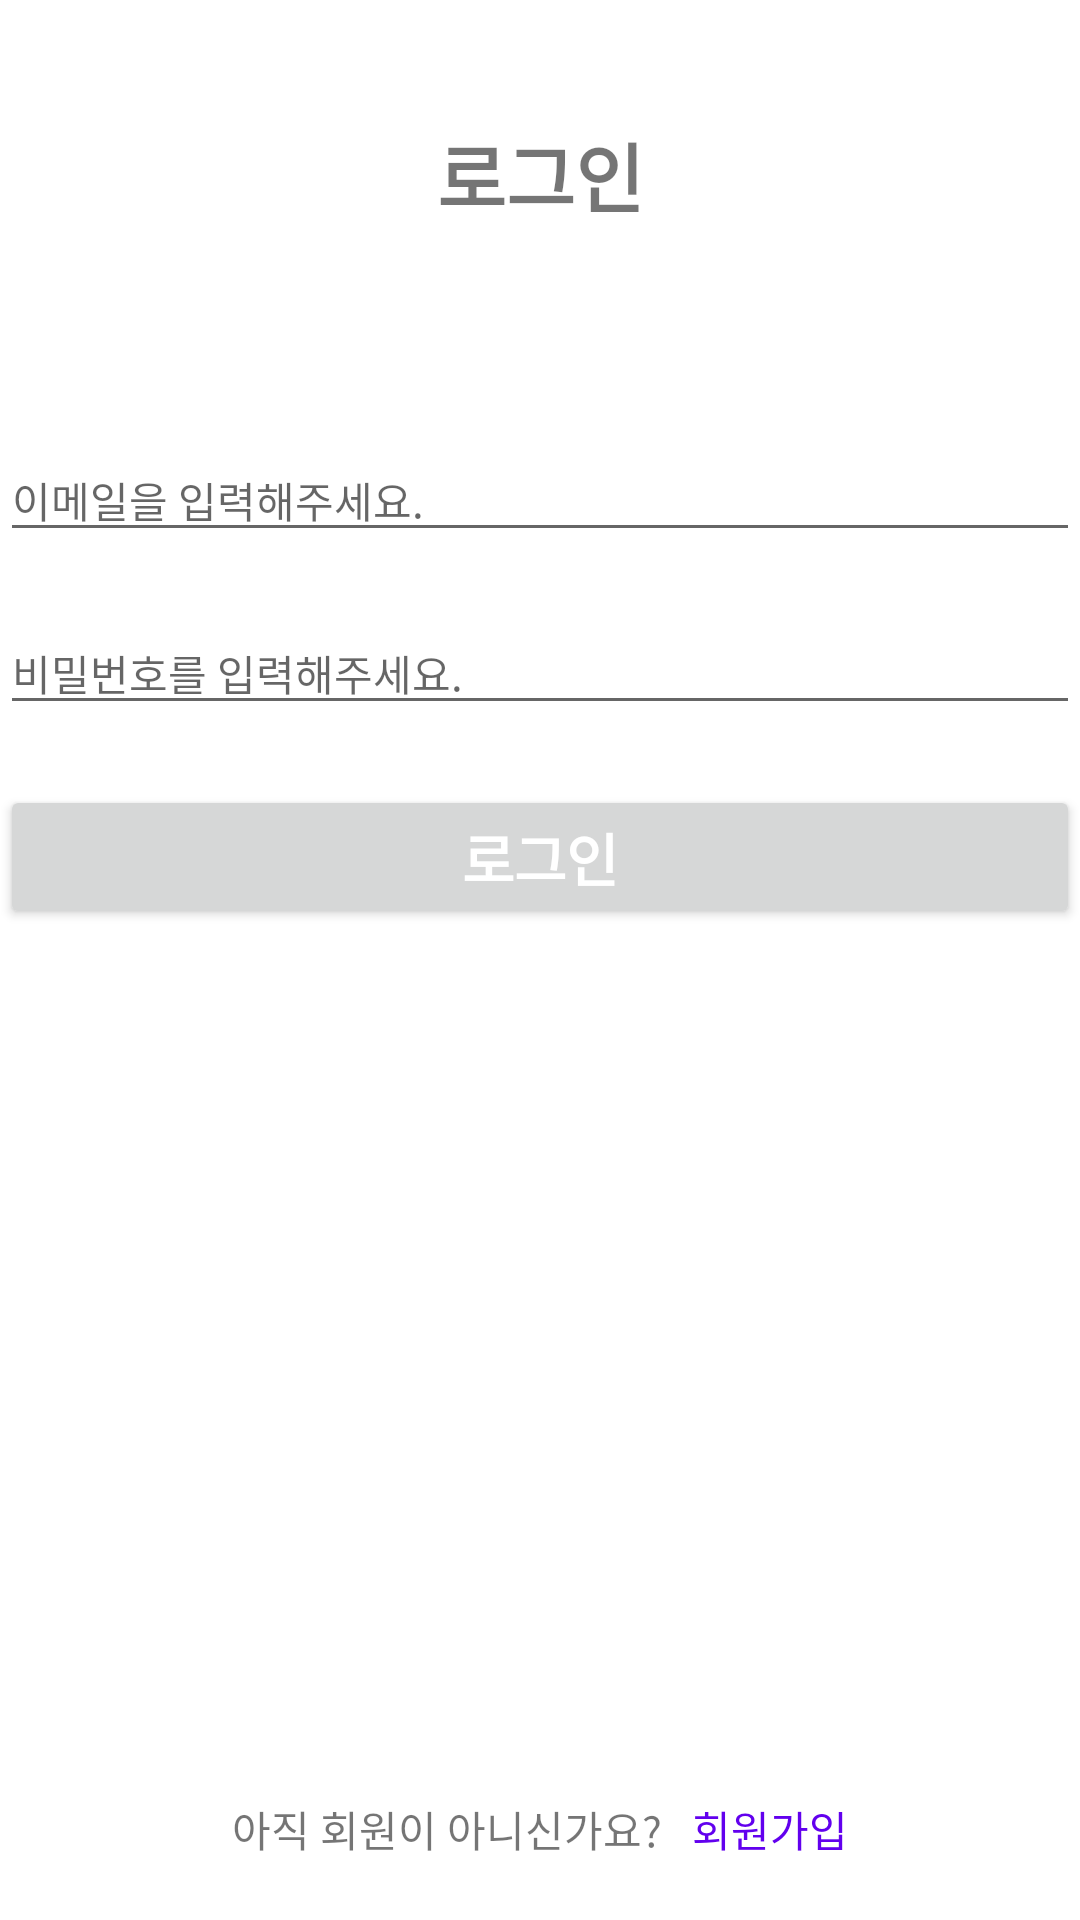

Write the Android layout XML for this screen, with the resource values it uses.
<!-- AndroidManifest.xml: application theme Theme.Alife_Medifood_Android -->
<!-- res/layout/activity_login.xml -->
<?xml version="1.0" encoding="utf-8"?>
<layout>
    <androidx.constraintlayout.widget.ConstraintLayout xmlns:android="http://schemas.android.com/apk/res/android"
        xmlns:app="http://schemas.android.com/apk/res-auto"
        android:layout_width="match_parent"
        android:layout_height="match_parent"
        android:layout_marginHorizontal="20dp">

        <TextView
            android:id="@+id/login_tv"
            android:layout_width="wrap_content"
            android:layout_height="wrap_content"
            android:layout_marginTop="40dp"
            android:text="로그인"
            android:textSize="25sp"
            android:textStyle="bold"
            app:layout_constraintEnd_toEndOf="parent"
            app:layout_constraintStart_toStartOf="parent"
            app:layout_constraintTop_toTopOf="parent" />

        <EditText
            android:id="@+id/login_email_edittv"
            android:layout_width="match_parent"
            android:layout_height="wrap_content"
            android:layout_marginTop="70dp"
            android:hint="이메일을 입력해주세요."
            android:lineSpacingExtra="20dp"
            android:textSize="14sp"
            app:layout_constraintTop_toBottomOf="@+id/login_tv" />

        <EditText
            android:id="@+id/login_passwd_edittv"
            android:layout_width="match_parent"
            android:layout_height="wrap_content"
            android:layout_marginTop="20dp"
            android:hint="비밀번호를 입력해주세요."
            android:lineSpacingExtra="20dp"
            android:inputType="textPassword"
            android:textSize="14sp"
            app:layout_constraintTop_toBottomOf="@+id/login_email_edittv" />

        <Button
            android:id="@+id/login_bt"
            android:layout_width="match_parent"
            android:layout_height="wrap_content"
            android:layout_marginTop="20dp"
            android:text="로그인"
            android:textColor="@color/white"
            android:textSize="19sp"
            android:textStyle="bold"
            app:layout_constraintEnd_toEndOf="parent"
            app:layout_constraintStart_toStartOf="parent"
            app:layout_constraintTop_toBottomOf="@id/login_passwd_edittv" />

        <androidx.appcompat.widget.LinearLayoutCompat
            android:layout_width="match_parent"
            android:layout_height="wrap_content"
            android:layout_marginBottom="20dp"
            android:gravity="center"
            app:layout_constraintBottom_toBottomOf="parent"
            app:layout_constraintEnd_toEndOf="parent"
            app:layout_constraintStart_toStartOf="parent">

            <TextView
                android:id="@+id/login_check_tv"
                android:layout_width="wrap_content"
                android:layout_height="wrap_content"
                android:layout_marginEnd="10dp"
                android:text="아직 회원이 아니신가요?" />

            <TextView
                android:id="@+id/login_signup_tv"
                android:layout_width="wrap_content"
                android:layout_height="wrap_content"
                android:text="회원가입"
                android:textColor="@color/purple_500" />
        </androidx.appcompat.widget.LinearLayoutCompat>

        <ProgressBar
            android:layout_width="35dp"
            android:layout_height="35dp"
            android:id="@+id/loading_progress_bar"
            app:layout_constraintTop_toTopOf="parent"
            app:layout_constraintBottom_toBottomOf="parent"
            android:visibility="gone"
            app:layout_constraintStart_toStartOf="parent"
            app:layout_constraintEnd_toEndOf="parent"
            />
    </androidx.constraintlayout.widget.ConstraintLayout>

</layout>
<!-- resources referenced by this layout -->
<resources>
  <color name="purple_500">#FF6200EE</color>
  <color name="white">#FFFFFFFF</color>
  <style name="Theme.Alife_Medifood_Android" parent="Theme.MaterialComponents.DayNight.NoActionBar">
          
          <item name="colorPrimary">@color/baseColor</item>
          <item name="colorPrimaryVariant">@color/black_20</item>
          <item name="colorOnPrimary">@color/subColor</item>
          
          <item name="colorSecondary">@color/teal_200</item>
          <item name="colorSecondaryVariant">@color/teal_700</item>
          <item name="colorOnSecondary">@color/black</item>
          
          <item name="android:statusBarColor" tools:targetApi="l">?attr/colorPrimaryVariant</item>
          
      </style>
  <color name="baseColor">#FF63C6C4</color>
  <color name="black_20">#20000000</color>
  <color name="subColor">#FF97CA49</color>
  <color name="teal_200">#FF03DAC5</color>
  <color name="teal_700">#FF018786</color>
  <color name="black">#FF000000</color>
</resources>
